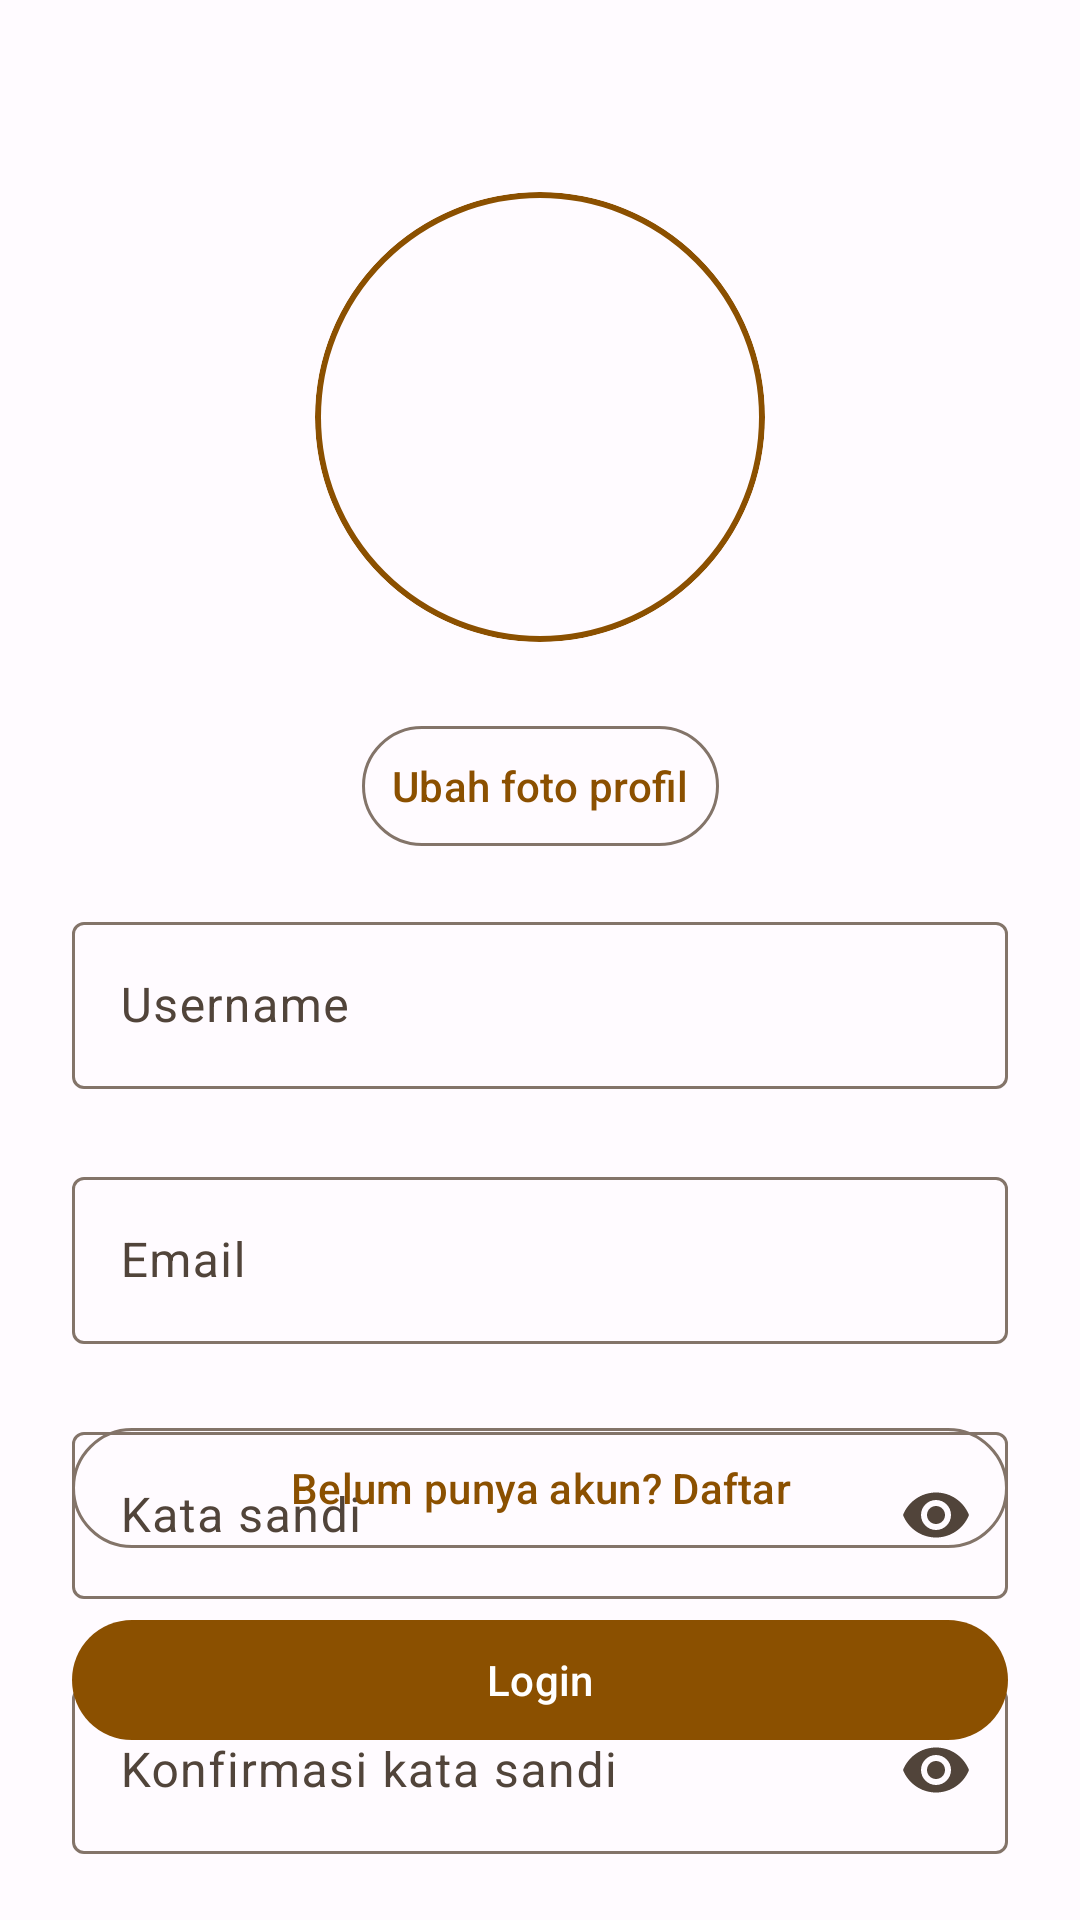

Android layout source for this screen:
<!-- AndroidManifest.xml: application theme AppTheme -->
<!-- res/layout/fragment_profil_detail.xml -->
<?xml version="1.0" encoding="utf-8"?>
<androidx.constraintlayout.widget.ConstraintLayout xmlns:android="http://schemas.android.com/apk/res/android"
    xmlns:tools="http://schemas.android.com/tools"
    android:layout_width="match_parent"
    android:layout_height="match_parent"
    xmlns:app="http://schemas.android.com/apk/res-auto"
    tools:context=".ui.profil.detail.ProfilDetailFragment">

    <androidx.core.widget.NestedScrollView
        android:layout_width="match_parent"
        android:layout_height="match_parent">

        <androidx.constraintlayout.widget.ConstraintLayout
            android:layout_width="match_parent"
            android:layout_height="wrap_content"
            android:paddingBottom="200dp">

            <com.google.android.material.card.MaterialCardView
                android:id="@+id/profil_detail_container_image_view"
                android:layout_width="150dp"
                android:layout_height="150dp"
                android:layout_marginStart="32dp"
                android:layout_marginTop="64dp"
                android:layout_marginEnd="32dp"
                app:cardCornerRadius="100dp"
                app:layout_constraintEnd_toEndOf="parent"
                app:layout_constraintStart_toStartOf="parent"
                app:layout_constraintTop_toTopOf="parent"
                app:strokeColor="?attr/colorPrimary"
                app:strokeWidth="2dp">

                <androidx.appcompat.widget.AppCompatImageView
                    android:id="@+id/profil_detail_image_view"
                    android:layout_width="match_parent"
                    android:layout_height="match_parent"
                    android:scaleType="centerCrop"
                    tools:src="@tools:sample/avatars" />

            </com.google.android.material.card.MaterialCardView>


            <com.google.android.material.button.MaterialButton
                android:id="@+id/profil_detail_button_ubah_foto_profil"
                style="@style/Widget.Material3.Button.IconButton.Outlined"
                android:layout_width="wrap_content"
                android:layout_height="wrap_content"
                android:layout_marginTop="24dp"
                android:text="Ubah foto profil"
                app:icon="@drawable/ic_edit_outline_24"
                app:iconPadding="10sp"
                app:layout_constraintEnd_toEndOf="parent"
                app:layout_constraintStart_toStartOf="parent"
                app:layout_constraintTop_toBottomOf="@+id/profil_detail_container_image_view" />

            <com.google.android.material.textfield.TextInputLayout
                android:id="@+id/profil_detail_text_input_layout_username"
                style="@style/ThemeOverlay.Material3.TextInputEditText.FilledBox"
                android:layout_width="match_parent"
                android:layout_height="wrap_content"
                android:layout_marginStart="24dp"
                android:layout_marginTop="16dp"
                android:layout_marginEnd="24dp"
                android:hint="Username"
                app:layout_constraintEnd_toEndOf="parent"
                app:layout_constraintStart_toStartOf="parent"
                app:layout_constraintTop_toBottomOf="@+id/profil_detail_button_ubah_foto_profil">

                <com.google.android.material.textfield.TextInputEditText
                    android:layout_width="match_parent"
                    android:layout_height="wrap_content" />

            </com.google.android.material.textfield.TextInputLayout>

            <com.google.android.material.textfield.TextInputLayout
                android:id="@+id/profil_detail_text_input_layout_email"
                style="@style/ThemeOverlay.Material3.TextInputEditText.FilledBox"
                android:layout_width="match_parent"
                android:layout_height="wrap_content"
                android:layout_marginStart="24dp"
                android:layout_marginTop="24dp"
                android:layout_marginEnd="24dp"
                android:hint="Email"
                app:layout_constraintEnd_toEndOf="parent"
                app:layout_constraintStart_toStartOf="parent"
                app:layout_constraintTop_toBottomOf="@+id/profil_detail_text_input_layout_username">

                <com.google.android.material.textfield.TextInputEditText
                    android:layout_width="match_parent"
                    android:layout_height="wrap_content"
                    android:inputType="textEmailAddress"
                    />

            </com.google.android.material.textfield.TextInputLayout>

            <com.google.android.material.textfield.TextInputLayout
                android:id="@+id/profil_detail_text_input_layout_password"
                style="@style/ThemeOverlay.Material3.TextInputEditText.FilledBox"
                android:layout_width="match_parent"
                android:layout_height="wrap_content"
                android:layout_marginStart="24dp"
                android:layout_marginTop="24dp"
                android:layout_marginEnd="24dp"
                android:hint="Kata sandi"
                app:endIconMode="password_toggle"
                app:layout_constraintEnd_toEndOf="parent"
                app:layout_constraintStart_toStartOf="parent"
                app:layout_constraintTop_toBottomOf="@+id/profil_detail_text_input_layout_email">

                <com.google.android.material.textfield.TextInputEditText
                    android:layout_width="match_parent"
                    android:layout_height="wrap_content"
                    android:inputType="textPassword"
                    />

            </com.google.android.material.textfield.TextInputLayout>

            <com.google.android.material.textfield.TextInputLayout
                android:id="@+id/profil_detail_text_input_layout_reassure_password"
                style="@style/ThemeOverlay.Material3.TextInputEditText.FilledBox"
                android:layout_width="match_parent"
                android:layout_height="wrap_content"
                android:layout_marginStart="24dp"
                android:layout_marginTop="24dp"
                android:layout_marginEnd="24dp"
                android:hint="Konfirmasi kata sandi"
                app:endIconMode="password_toggle"
                app:layout_constraintEnd_toEndOf="parent"
                app:layout_constraintStart_toStartOf="parent"
                app:layout_constraintTop_toBottomOf="@+id/profil_detail_text_input_layout_password">

                <com.google.android.material.textfield.TextInputEditText
                    android:layout_width="match_parent"
                    android:layout_height="wrap_content"
                    android:inputType="textPassword"
                    />

            </com.google.android.material.textfield.TextInputLayout>


        </androidx.constraintlayout.widget.ConstraintLayout>

    </androidx.core.widget.NestedScrollView>


    <com.google.android.material.button.MaterialButton
        android:id="@+id/profil_detail_button_swap_to_register"
        style="@style/Widget.Material3.Button.OutlinedButton"
        android:layout_width="0dp"
        android:layout_height="wrap_content"
        android:layout_marginStart="24dp"
        android:layout_marginEnd="24dp"
        android:layout_marginBottom="16dp"
        android:text="@string/belum_punya_akun_daftar"
        app:layout_constraintBottom_toTopOf="@+id/profil_detail_button_simpan"
        app:layout_constraintEnd_toEndOf="parent"
        app:layout_constraintStart_toStartOf="parent" />

    <com.google.android.material.button.MaterialButton
        android:id="@+id/profil_detail_button_simpan"
        android:layout_width="0dp"
        android:layout_height="wrap_content"
        android:layout_marginStart="24dp"
        android:layout_marginEnd="24dp"
        android:layout_marginBottom="56dp"
        android:text="@string/login"
        app:layout_constraintBottom_toBottomOf="parent"
        app:layout_constraintEnd_toEndOf="parent"
        app:layout_constraintStart_toStartOf="parent" />


</androidx.constraintlayout.widget.ConstraintLayout>
<!-- resources referenced by this layout -->
<resources>
  <string name="belum_punya_akun_daftar">Belum punya akun? Daftar</string>
  <string name="login">Login</string>
  <style name="AppTheme" parent="Theme.Material3.Light.NoActionBar">
  
          <item name="android:windowLightStatusBar">true</item>
  
          <item name="colorPrimary">@color/md_theme_light_primary</item>
          <item name="colorOnPrimary">@color/md_theme_light_onPrimary</item>
          <item name="colorPrimaryContainer">@color/md_theme_light_primaryContainer</item>
          <item name="colorOnPrimaryContainer">@color/md_theme_light_onPrimaryContainer</item>
          <item name="colorSecondary">@color/md_theme_light_secondary</item>
          <item name="colorOnSecondary">@color/md_theme_light_onSecondary</item>
          <item name="colorSecondaryContainer">@color/md_theme_light_secondaryContainer</item>
          <item name="colorOnSecondaryContainer">@color/md_theme_light_onSecondaryContainer</item>
          <item name="colorTertiary">@color/md_theme_light_tertiary</item>
          <item name="colorOnTertiary">@color/md_theme_light_onTertiary</item>
          <item name="colorTertiaryContainer">@color/md_theme_light_tertiaryContainer</item>
          <item name="colorOnTertiaryContainer">@color/md_theme_light_onTertiaryContainer</item>
          <item name="colorError">@color/md_theme_light_error</item>
          <item name="colorErrorContainer">@color/md_theme_light_errorContainer</item>
          <item name="colorOnError">@color/md_theme_light_onError</item>
          <item name="colorOnErrorContainer">@color/md_theme_light_onErrorContainer</item>
          <item name="android:colorBackground">@color/md_theme_light_background</item>
          <item name="colorOnBackground">@color/md_theme_light_onBackground</item>
          <item name="colorSurface">@color/md_theme_light_surface</item>
          <item name="colorOnSurface">@color/md_theme_light_onSurface</item>
          <item name="colorSurfaceVariant">@color/md_theme_light_surfaceVariant</item>
          <item name="colorOnSurfaceVariant">@color/md_theme_light_onSurfaceVariant</item>
          <item name="colorOutline">@color/md_theme_light_outline</item>
          <item name="colorOnSurfaceInverse">@color/md_theme_light_inverseOnSurface</item>
          <item name="colorSurfaceInverse">@color/md_theme_light_inverseSurface</item>
          <item name="colorPrimaryInverse">@color/md_theme_light_inversePrimary</item>
      </style>
  <color name="md_theme_light_primary">#8B5000</color>
  <color name="md_theme_light_onPrimary">#FFFFFF</color>
  <color name="md_theme_light_primaryContainer">#FFDCBF</color>
  <color name="md_theme_light_onPrimaryContainer">#2D1600</color>
  <color name="md_theme_light_secondary">#735942</color>
  <color name="md_theme_light_onSecondary">#FFFFFF</color>
  <color name="md_theme_light_secondaryContainer">#FFDCBF</color>
  <color name="md_theme_light_onSecondaryContainer">#291806</color>
  <color name="md_theme_light_tertiary">#596339</color>
  <color name="md_theme_light_onTertiary">#FFFFFF</color>
  <color name="md_theme_light_tertiaryContainer">#DDE8B4</color>
  <color name="md_theme_light_onTertiaryContainer">#171E00</color>
  <color name="md_theme_light_error">#BA1A1A</color>
  <color name="md_theme_light_errorContainer">#FFDAD6</color>
  <color name="md_theme_light_onError">#FFFFFF</color>
  <color name="md_theme_light_onErrorContainer">#410002</color>
  <color name="md_theme_light_background">#FFFBFF</color>
  <color name="md_theme_light_onBackground">#201B16</color>
  <color name="md_theme_light_surface">#FFFBFF</color>
  <color name="md_theme_light_onSurface">#201B16</color>
  <color name="md_theme_light_surfaceVariant">#F2DFD1</color>
  <color name="md_theme_light_onSurfaceVariant">#51443A</color>
  <color name="md_theme_light_outline">#837469</color>
  <color name="md_theme_light_inverseOnSurface">#FAEFE7</color>
  <color name="md_theme_light_inverseSurface">#352F2B</color>
  <color name="md_theme_light_inversePrimary">#FFB872</color>
</resources>
